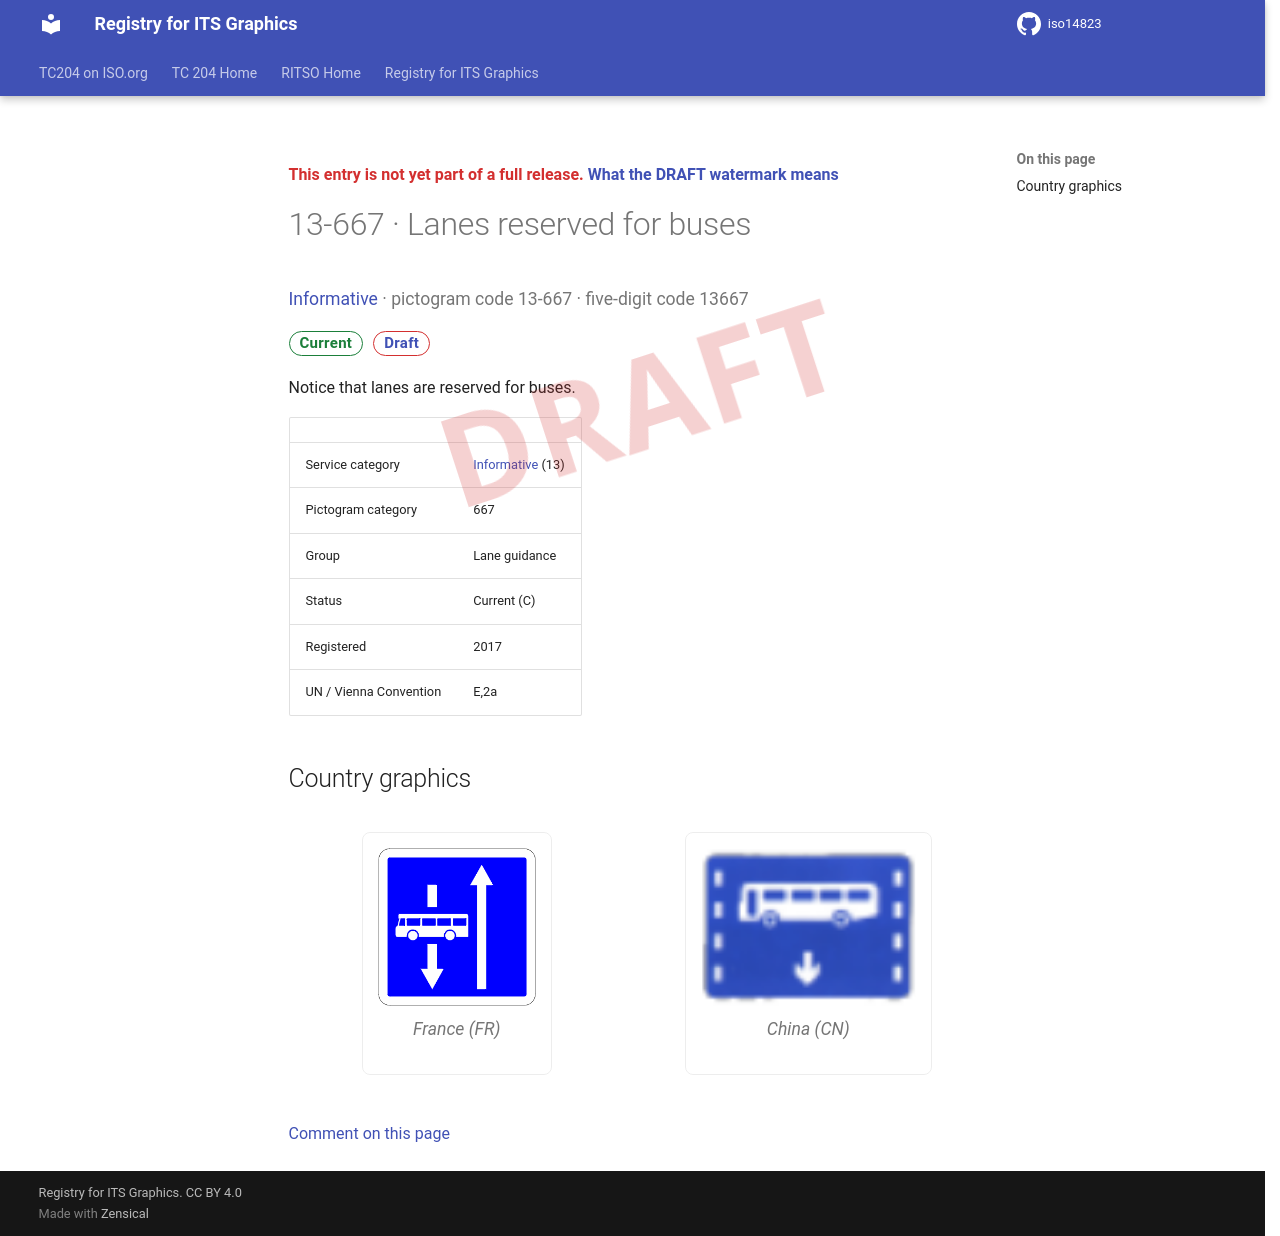

repository: k-vaughn/iso14823 · page: v0.1.0-alpha.1/signs/13-667/index.html · generator: mkdocs

<div class="draft4-watermark" aria-hidden="true"></div>

<p class="draft-note">This entry is not yet part of a full release. <a href="../#draft-watermark">What the DRAFT watermark means</a></p>

# 13-667 · Lanes reserved for buses

<p class="sign-kicker"><a href="../categories/13/">Informative</a> · pictogram code 13-667 · five-digit code 13667</p>
<p class="sign-chips"><span class="chip chip-current">Current</span> <a class="chip chip-draft" href="../#draft-watermark">Draft</a></p>
<p>Notice that lanes are reserved for buses.</p>
| | |
| --- | --- |
| Service category | <a href="../categories/13/">Informative</a> (13) |
| Pictogram category | 667 |
| Group | Lane guidance |
| Status | Current (C) |
| Registered | 2017 |
| UN / Vienna Convention | E,2a |

## Country graphics

<div class="sign-grid">
<figure class="sign-card">
<img src="../graphics/fr/13-667.png" alt="France graphic for Lanes reserved for buses (13-667)" loading="lazy">

<figcaption>France (FR)</figcaption>
</figure>
<figure class="sign-card">
<img src="../graphics/cn/13-667.png" alt="China graphic for Lanes reserved for buses (13-667)" loading="lazy">

<figcaption>China (CN)</figcaption>
</figure>
</div>

[Comment on this page](https://github.com/k-vaughn/iso14823/issues/new?template=page-feedback.yml&title=%5BPage+feedback%5D+13-667+%C2%B7+Lanes+reserved+for+buses&page-title=13-667+%C2%B7+Lanes+reserved+for+buses&page-path=signs%2F13-667.md)
